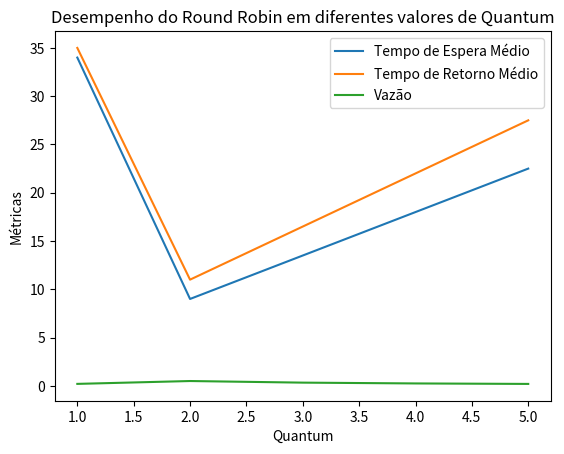

Python code for this plot:
import random
import matplotlib.pyplot as plt

class Processo:
    def __init__(self, identificador, tempo_execucao):
        self.id = identificador
        self.tempo_execucao = tempo_execucao
        self.tempo_espera = 0
        self.tempo_retorno = 0

def round_robin(processos, quantum):
    fila_prontos = processos.copy()
    fila_finalizados = []
    tempo_atual = 0

    while fila_prontos:
        processo_atual = fila_prontos.pop(0)
        processo_atual.tempo_execucao -= quantum
        tempo_atual += quantum

        if processo_atual.tempo_execucao <= 0:
            processo_atual.tempo_espera = tempo_atual - quantum
            processo_atual.tempo_retorno = tempo_atual
            fila_finalizados.append(processo_atual)
        else:
            fila_prontos.append(processo_atual)

    return fila_finalizados

def calcular_metricas(processos):
    total_tempo_espera = 0
    total_tempo_retorno = 0

    for processo in processos:
        total_tempo_espera += processo.tempo_espera
        total_tempo_retorno += processo.tempo_retorno

    tempo_espera_medio = total_tempo_espera / len(processos)
    tempo_retorno_medio = total_tempo_retorno / len(processos)
    vazao = len(processos) / (processos[-1].tempo_retorno)

    return tempo_espera_medio, tempo_retorno_medio, vazao

def main():
    processos = [Processo(i, random.randint(1, 10)) for i in range(10)]

    quantums = [1, 2, 3, 4, 5]
    tempos_espera = []
    tempos_retorno = []
    vazoes = []

    for quantum in quantums:
        fila_finalizados = round_robin(processos, quantum)
        tempo_espera_medio, tempo_retorno_medio, vazao = calcular_metricas(fila_finalizados)

        tempos_espera.append(tempo_espera_medio)
        tempos_retorno.append(tempo_retorno_medio)
        vazoes.append(vazao)

        print("Quantum = {}".format(quantum))
        for processo in fila_finalizados:
            print("Processo {}: tempo de espera = {}, tempo de retorno = {}".format(processo.id, processo.tempo_espera, processo.tempo_retorno))

        print("Média de tempo de espera: {}".format(tempo_espera_medio))
        print("Média de tempo de retorno: {}".format(tempo_retorno_medio))
        print("Vazão: {}".format(vazao))

    # Geração de gráficos
    plt.plot(quantums, tempos_espera, label='Tempo de Espera Médio')
    plt.plot(quantums, tempos_retorno, label='Tempo de Retorno Médio')
    plt.plot(quantums, vazoes, label='Vazão')
    plt.xlabel('Quantum')
    plt.ylabel('Métricas')
    plt.title('Desempenho do Round Robin em diferentes valores de Quantum')
    plt.legend()
    plt.show()

if __name__ == "__main__":
    main()
